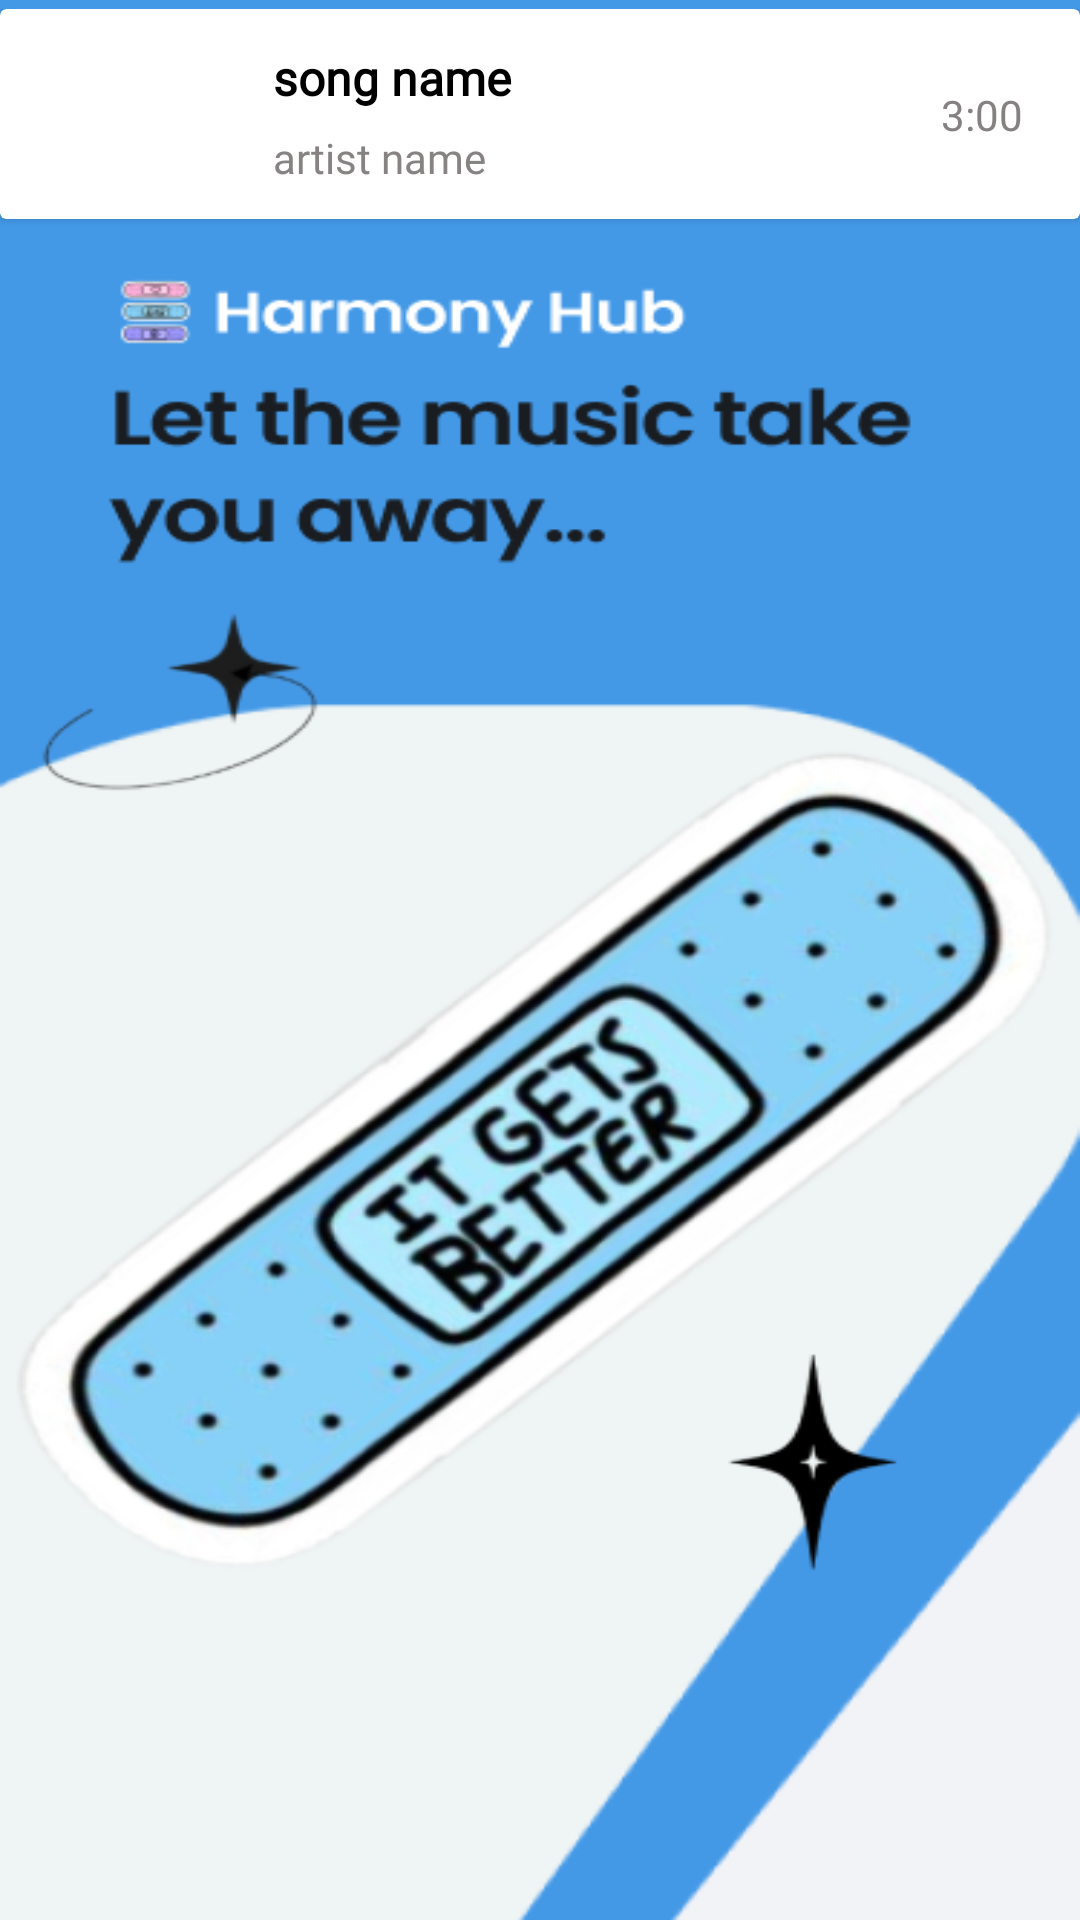

Write the Android layout XML for this screen, with the resource values it uses.
<!-- AndroidManifest.xml: application theme splash_screen -->
<!-- res/layout/songs_list_layout.xml -->
<?xml version="1.0" encoding="utf-8"?>
<androidx.constraintlayout.widget.ConstraintLayout xmlns:android="http://schemas.android.com/apk/res/android"
    xmlns:app="http://schemas.android.com/apk/res-auto"
    xmlns:tools="http://schemas.android.com/tools"
    android:layout_width="match_parent"
    android:layout_height="match_parent"
    android:paddingTop="3dp">

    <androidx.cardview.widget.CardView
        android:id="@+id/cardView"
        android:layout_width="match_parent"
        android:layout_height="wrap_content"
        android:elevation="20dp"
        app:layout_constraintEnd_toEndOf="parent"
        app:layout_constraintHorizontal_bias="0.5"
        app:layout_constraintStart_toStartOf="parent"
        app:layout_constraintTop_toTopOf="parent">

        <androidx.constraintlayout.widget.ConstraintLayout
            android:layout_width="match_parent"
            android:layout_height="70dp"
            android:orientation="horizontal"
            android:padding="3dp"
            app:layout_constraintEnd_toEndOf="parent"
            app:layout_constraintStart_toStartOf="parent"
            app:layout_constraintTop_toTopOf="@+id/cardView"
            tools:ignore="UseCompoundDrawables">

            <TextView
                android:id="@+id/songDuration"
                android:layout_width="wrap_content"
                android:layout_height="wrap_content"
                android:layout_marginEnd="8dp"
                android:layout_marginRight="8dp"
                android:fontFamily="@font/bold"
                android:paddingStart="10dp"
                android:text="3:00"
                android:textColor="#858181"
                app:layout_constraintBottom_toBottomOf="parent"
                app:layout_constraintEnd_toStartOf="@+id/currentlyPlaying"
                app:layout_constraintTop_toTopOf="parent" />

            <com.google.android.material.imageview.ShapeableImageView
                android:id="@+id/songThumbnail"
                android:layout_width="55dp"
                android:layout_height="55dp"
                android:layout_marginStart="8dp"
                android:layout_marginLeft="8dp"
                android:background="@drawable/ic_baseline_library_music_24"
                app:layout_constraintBottom_toBottomOf="parent"
                app:layout_constraintStart_toStartOf="parent"
                app:layout_constraintTop_toTopOf="parent"
                app:shapeAppearanceOverlay="@style/curved" />

            <ImageView
                android:id="@+id/currentlyPlaying"
                android:layout_width="wrap_content"
                android:layout_height="wrap_content"
                android:layout_marginEnd="8dp"
                android:background="@drawable/ic_baseline_more_vert_24"
                app:layout_constraintBottom_toBottomOf="parent"
                app:layout_constraintEnd_toEndOf="parent"
                app:layout_constraintTop_toTopOf="parent"
                tools:visibility="visible" />
















            <TextView
                android:id="@+id/artistName"
                android:layout_width="0dp"
                android:layout_height="wrap_content"
                android:layout_marginStart="15dp"
                android:layout_marginLeft="8dp"
                android:layout_marginEnd="50dp"
                android:layout_marginRight="50dp"
                android:layout_marginBottom="5dp"
                android:fontFamily="@font/nunito_sans_semibold"
                android:padding="3dp"
                android:paddingStart="10dp"
                android:singleLine="true"
                android:text="artist name"
                android:textColor="#878383"
                app:layout_constraintBottom_toBottomOf="parent"
                app:layout_constraintEnd_toStartOf="@+id/songDuration"
                app:layout_constraintStart_toEndOf="@+id/songThumbnail"
                app:layout_constraintTop_toBottomOf="@+id/songName"
                app:layout_constraintVertical_bias="1.0" />

            <TextView
                android:id="@+id/songName"
                android:layout_width="0dp"
                android:layout_height="30dp"
                android:layout_marginStart="15dp"
                android:layout_marginTop="5dp"
                android:layout_marginEnd="70dp"
                android:fontFamily="@font/nunito_sans_semibold"
                android:gravity="center_vertical"
                android:paddingStart="10dp"
                android:singleLine="true"
                android:text="song name"
                android:textAppearance="@style/TextAppearance.AppCompat.Body1"
                android:textColor="@color/black"
                android:textSize="16sp"
                android:textStyle="bold"
                app:layout_constraintEnd_toStartOf="@+id/currentlyPlaying"
                app:layout_constraintHorizontal_bias="0.0"
                app:layout_constraintStart_toEndOf="@+id/songThumbnail"
                app:layout_constraintTop_toTopOf="parent" />



        </androidx.constraintlayout.widget.ConstraintLayout>
    </androidx.cardview.widget.CardView>
</androidx.constraintlayout.widget.ConstraintLayout>
<!-- resources referenced by this layout -->
<resources>
  <color name="black">#FF000000</color>
  <style name="curved">
          <item name="cornerSize">15%</item>
      </style>
  <style name="splash_screen" parent="Theme.MaterialComponents.Light.NoActionBar">
          <item name="android:windowBackground">@drawable/splash_screen</item>
          <item name="android:forceDarkAllowed" tools:targetApi="q">false</item>
          <item name="android:statusBarColor">@color/cool_blue</item>
      </style>
  <!-- drawable splash_screen (drawable) -->
  <?xml version="1.0" encoding="utf-8"?>
  <layer-list xmlns:android="http://schemas.android.com/apk/res/android">
      <item android:drawable="@drawable/onboarding_official" />
  </layer-list>
  <color name="cool_blue">#4499E7</color>
  <!-- drawable onboarding_official: png bitmap (drawable, 138265 bytes) -->
</resources>
